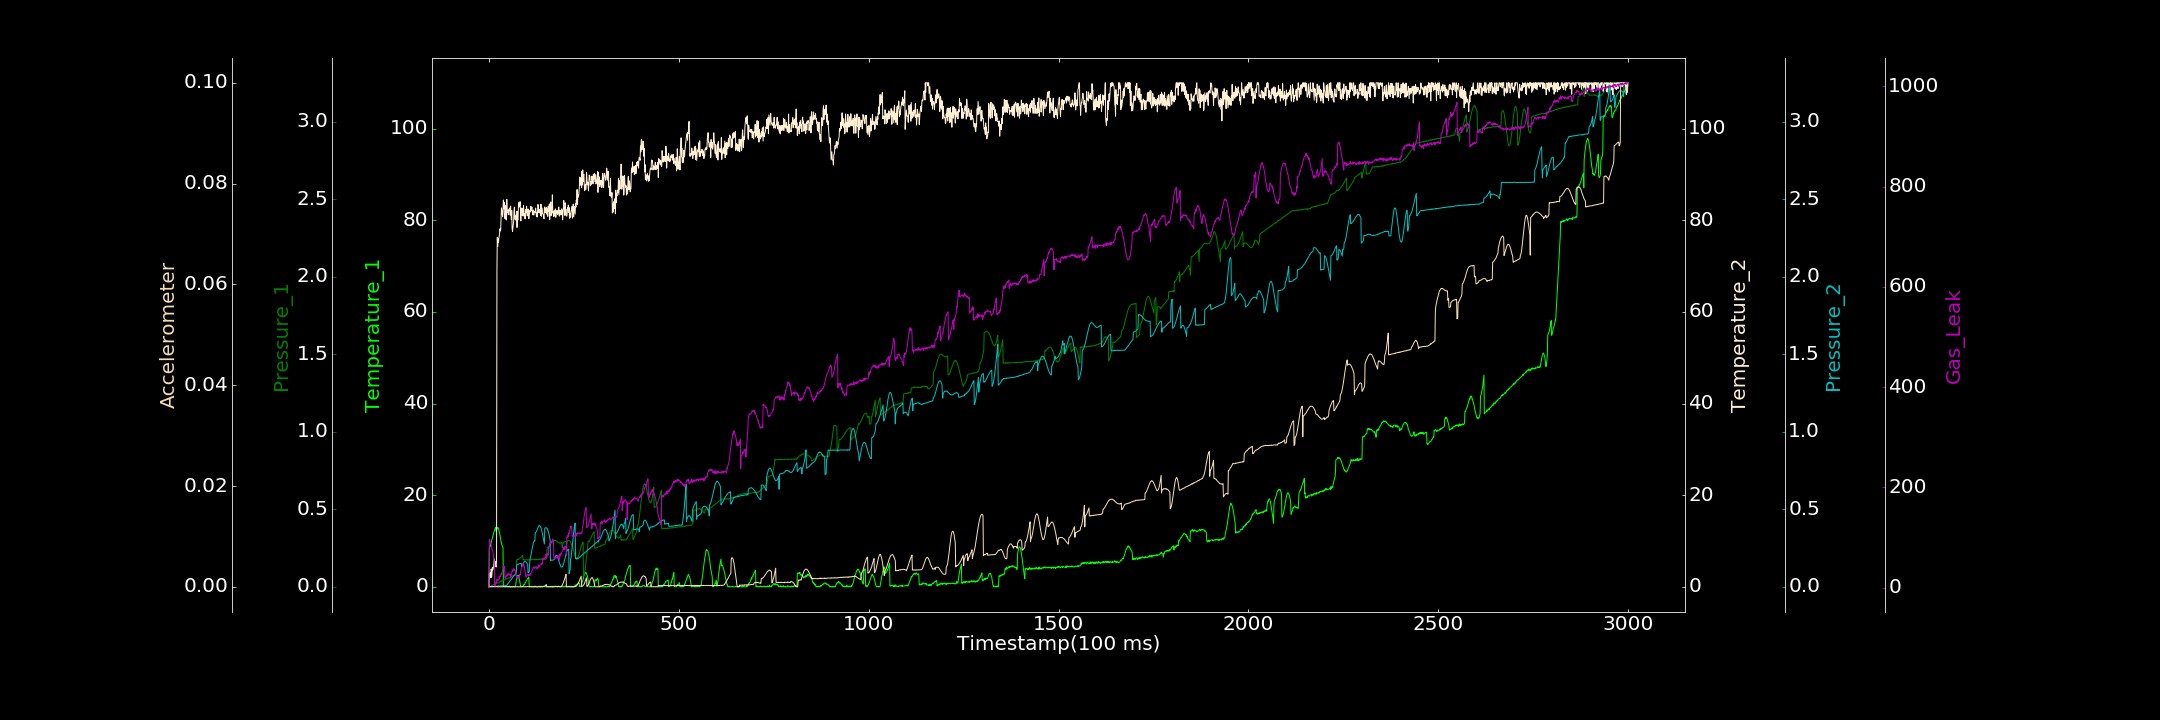

Values plotted in this chart, from the file beside it:
0.000000000, 0.061146884, 0.000000000, 0.000000000, 0.000000000, 0.000000000, 1.529230219
1, 8.47, 0.000000000, 2.801, 0.001126, 0.000000000, 94.41
2, 8.626, 0.0009714, 2.131, 0.001176, 0.0000553, 96.27
3, 9.128, 0.002074, 3.134, 0.001276, 0.00001828, 91.63
4, 8.902, 0.003605, 1.979, 0.001545, 0.000000747, 91.45
5, 9.448, 0.002838, 2.031, 0.0007434, 0.000000000, 88.45
6, 9.762, 0.004299, 3.892, 0.001112, 0.000000035, 84.55
7, 9.898, 0.006865, 2.106, 0.001061, 0.000000000, 80.87
8, 10.46, 0.008174, 3.027, 0.001957, 0.0000632, 76.09
9, 10.55, 0.01116, 4.266, 0.00117, 0.000008540, 75.68
10, 10.92, 0.01021, 3.691, 0.002794, 0.00003467, 72.22
11, 11.33, 0.009968, 4.045, 0.0005096, 0.000007841, 68.83
12, 11.51, 0.01306, 4.25, 0.001065, 0.00003586, 61.23
13, 11.96, 0.01454, 5.075, 0.003032, 0.00006382, 57.54
14, 12.15, 0.01531, 6.093, 0.002747, 0.000000000, 52.67
15, 12.39, 0.01782, 4.377, 0.004598, 0.00002884, 5.798
16, 12.59, 0.01562, 5.604, 0.002641, 0.000000000, 3.198
17, 12.96, 0.01623, 4.787, 0.00273, 0.000000000, 4.82
18, 12.91, 0.01836, 4.557, 0.002068, 0.000000000, 8.971
19, 12.05, 0.01924, 4.302, 0.001738, 0.000004834, 11.43
20, 12.37, 0.02194, 5.823, 0.003775, 0.00001985, 8.911
21, 12.61, 0.02282, 68.5, 0.003755, 0.00001479, 16.65
22, 12.79, 0.02244, 76.32, 0.003296, 0.00007049, 14.31
23, 12.99, 0.02429, 74.27, 0.003593, 0.000000000, 15.59
24, 12.85, 0.02551, 76.03, 0.006506, 0.00001273, 15.12
25, 12.71, 0.0264, 75.1, 0.006039, 0.000000000, 14.83
26, 12.39, 0.02769, 76.04, 0.004067, 0.000000000, 15.34
27, 11.91, 0.03106, 76.54, 0.00454, 0.00002295, 21.14
28, 11.84, 0.0304, 77.23, 0.003973, 0.000000000, 18.08
29, 11.32, 0.0309, 78.14, 0.005567, 0.00002228, 22.29
30, 10.83, 0.03217, 77.67, 0.005312, 0.000000000, 21.65
31, 10.21, 0.0346, 77.92, 0.005033, 0.000000000, 24.25
32, 9.792, 0.03327, 80.79, 0.005511, 0.000000000, 27.05
33, 9.625, 0.03712, 82.69, 0.006708, 0.000000000, 25.49
34, 9.139, 0.0335, 81.94, 0.006399, 0.00002277, 28.99
35, 8.914, 0.0385, 81.36, 0.005832, 0.000000000, 32.73
36, 8.682, 0.04203, 80.76, 0.006659, 0.000000000, 34.54
37, 8.545, 0.04103, 82.31, 0.00821, 0.000006845, 37.58
38, 0.000000000, 0.04306, 84.43, 0.005859, 0.00004882, 42.88
39, 0.09251, 0.04052, 82.5, 0.006971, 0.00003558, 39.22
40, 0.000000000, 0.0448, 83.93, 0.006912, 0.00005343, 41.57
41, 0.05654, 0.04481, 80.51, 0.006147, 0.00003847, 42.47
42, 0.000000000, 0.04765, 80.73, 0.006056, 0.000004040, 20.92
43, 0.000000000, 0.04821, 80.25, 0.008374, 0.000000000, 18.47
44, 0.000000000, 0.04825, 83.27, 0.007222, 0.00005772, 21.16
45, 0.1246, 0.05116, 81.26, 0.007392, 0.00002943, 20.55
46, 0.06537, 0.05129, 80.08, 0.009483, 0.000000000, 23.59
47, 0.07698, 0.05236, 84.57, 0.009875, 0.000000000, 25.45
48, 0.000000000, 0.05365, 81.69, 0.01381, 0.00002412, 23.48
49, 0.000000000, 0.05535, 81.71, 0.01706, 0.00005724, 25.04
50, 0.000000000, 0.05517, 82.22, 0.01956, 0.00006088, 25.67
51, 0.000000000, 0.05759, 81.19, 0.0252, 0.00001891, 28.61
52, 0.09538, 0.05626, 82.27, 0.02669, 0.00001295, 27.07
53, 0.000000000, 0.05838, 82.07, 0.02878, 0.00004526, 27.44
54, 0.1543, 0.0586, 82.66, 0.03379, 0.000001015, 25.96
55, 0.06619, 0.06197, 82.46, 0.03823, 0.000000000, 25.46
56, 0.000000000, 0.06259, 81.11, 0.04026, 0.000000000, 27.2
57, 0.06152, 0.06258, 83.1, 0.04413, 0.000000000, 18.83
58, 0.000000000, 0.0648, 81.55, 0.04539, 0.000000000, 22.05
59, 0.08801, 0.06595, 80.14, 0.04761, 0.000000000, 24.31
60, 0.000000000, 0.06726, 82.14, 0.0526, 0.000000000, 28.18
... 2,939 more rows
